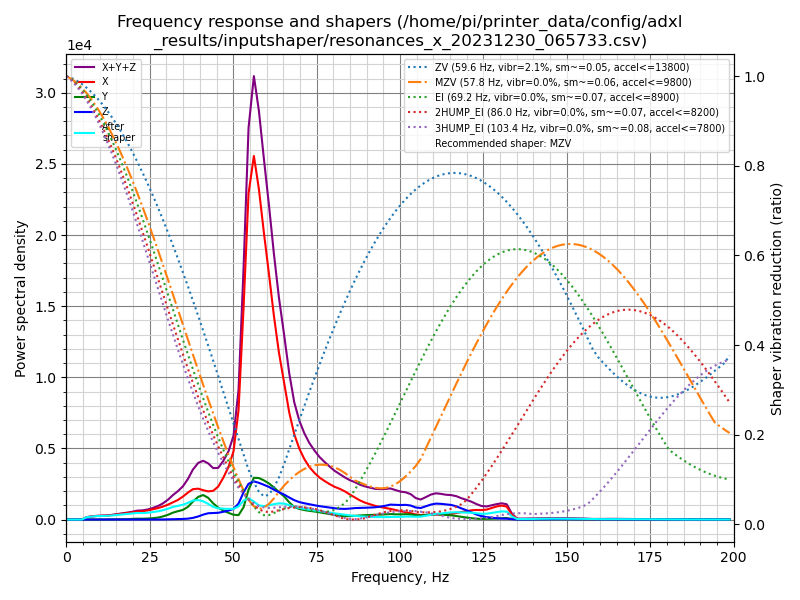

Data behind this chart, as committed beside it:
freq, psd_x, psd_y, psd_z, psd_xyz
0.0, 3.699e+02, 6.769e+01, 6.902e+01, 5.066e+02
1.5, 2.319e+02, 5.659e+01, 5.857e+01, 3.471e+02
3.0, 4.017e+01, 2.489e+01, 2.457e+01, 8.963e+01
4.6, 2.773e+02, 2.357e+01, 2.388e+01, 3.247e+02
6.1, 1.019e+03, 3.331e+01, 2.604e+01, 1.078e+03
7.6, 1.642e+03, 4.210e+01, 2.509e+01, 1.709e+03
9.1, 2.300e+03, 5.755e+01, 2.863e+01, 2.386e+03
10.6, 2.808e+03, 7.657e+01, 2.970e+01, 2.915e+03
12.1, 3.421e+03, 1.127e+02, 2.673e+01, 3.561e+03
13.7, 4.351e+03, 1.854e+02, 2.396e+01, 4.561e+03
15.2, 5.514e+03, 2.850e+02, 2.227e+01, 5.821e+03
16.7, 6.913e+03, 3.618e+02, 2.432e+01, 7.299e+03
18.2, 8.377e+03, 5.104e+02, 2.541e+01, 8.913e+03
19.7, 9.892e+03, 8.874e+02, 2.611e+01, 1.081e+04
21.2, 1.200e+04, 1.320e+03, 2.850e+01, 1.335e+04
22.8, 1.335e+04, 1.352e+03, 3.762e+01, 1.474e+04
24.3, 1.547e+04, 1.677e+03, 4.589e+01, 1.719e+04
25.8, 1.843e+04, 2.402e+03, 5.778e+01, 2.089e+04
27.3, 2.181e+04, 3.679e+03, 9.104e+01, 2.558e+04
28.8, 2.603e+04, 6.078e+03, 1.859e+02, 3.229e+04
30.4, 3.182e+04, 1.002e+04, 4.003e+02, 4.224e+04
31.9, 3.865e+04, 1.541e+04, 7.681e+02, 5.483e+04
33.4, 4.601e+04, 1.963e+04, 1.109e+03, 6.675e+04
34.9, 5.637e+04, 2.370e+04, 1.466e+03, 8.154e+04
36.4, 6.899e+04, 3.232e+04, 2.289e+03, 1.036e+05
37.9, 8.112e+04, 4.770e+04, 4.409e+03, 1.332e+05
39.5, 8.597e+04, 6.309e+04, 8.561e+03, 1.576e+05
41.0, 8.478e+04, 7.084e+04, 1.421e+04, 1.698e+05
42.5, 8.437e+04, 6.501e+04, 1.884e+04, 1.682e+05
44.0, 8.905e+04, 5.021e+04, 2.016e+04, 1.594e+05
45.5, 1.057e+05, 3.815e+04, 2.171e+04, 1.656e+05
47.0, 1.378e+05, 3.006e+04, 2.561e+04, 1.935e+05
48.6, 1.801e+05, 2.286e+04, 3.067e+04, 2.337e+05
50.1, 2.412e+05, 1.701e+04, 3.769e+04, 2.959e+05
51.6, 3.972e+05, 1.601e+04, 5.802e+04, 4.712e+05
53.1, 7.910e+05, 4.582e+04, 1.018e+05, 9.386e+05
54.6, 1.254e+06, 1.147e+05, 1.375e+05, 1.506e+06
56.2, 1.439e+06, 1.653e+05, 1.511e+05, 1.755e+06
57.7, 1.343e+06, 1.687e+05, 1.492e+05, 1.661e+06
59.2, 1.196e+06, 1.633e+05, 1.449e+05, 1.504e+06
60.7, 1.052e+06, 1.545e+05, 1.395e+05, 1.346e+06
62.2, 8.923e+05, 1.406e+05, 1.307e+05, 1.164e+06
63.7, 7.499e+05, 1.237e+05, 1.227e+05, 9.963e+05
65.3, 6.244e+05, 1.060e+05, 1.145e+05, 8.448e+05
66.8, 5.034e+05, 8.090e+04, 1.036e+05, 6.879e+05
68.3, 4.107e+05, 5.996e+04, 9.318e+04, 5.638e+05
69.8, 3.491e+05, 5.216e+04, 8.586e+04, 4.871e+05
71.3, 3.043e+05, 4.773e+04, 8.185e+04, 4.339e+05
72.8, 2.699e+05, 4.464e+04, 7.844e+04, 3.930e+05
74.4, 2.437e+05, 4.199e+04, 7.482e+04, 3.605e+05
75.9, 2.239e+05, 3.838e+04, 7.141e+04, 3.337e+05
77.4, 2.100e+05, 3.436e+04, 6.912e+04, 3.135e+05
78.9, 1.970e+05, 3.074e+04, 6.654e+04, 2.943e+05
80.4, 1.851e+05, 2.661e+04, 6.403e+04, 2.757e+05
82.0, 1.768e+05, 2.194e+04, 6.234e+04, 2.611e+05
83.5, 1.653e+05, 1.931e+04, 6.264e+04, 2.472e+05
85.0, 1.491e+05, 2.051e+04, 6.566e+04, 2.353e+05
86.5, 1.342e+05, 2.320e+04, 6.982e+04, 2.272e+05
88.0, 1.185e+05, 2.540e+04, 7.203e+04, 2.159e+05
89.5, 1.066e+05, 2.768e+04, 7.472e+04, 2.090e+05
... 72 more rows
